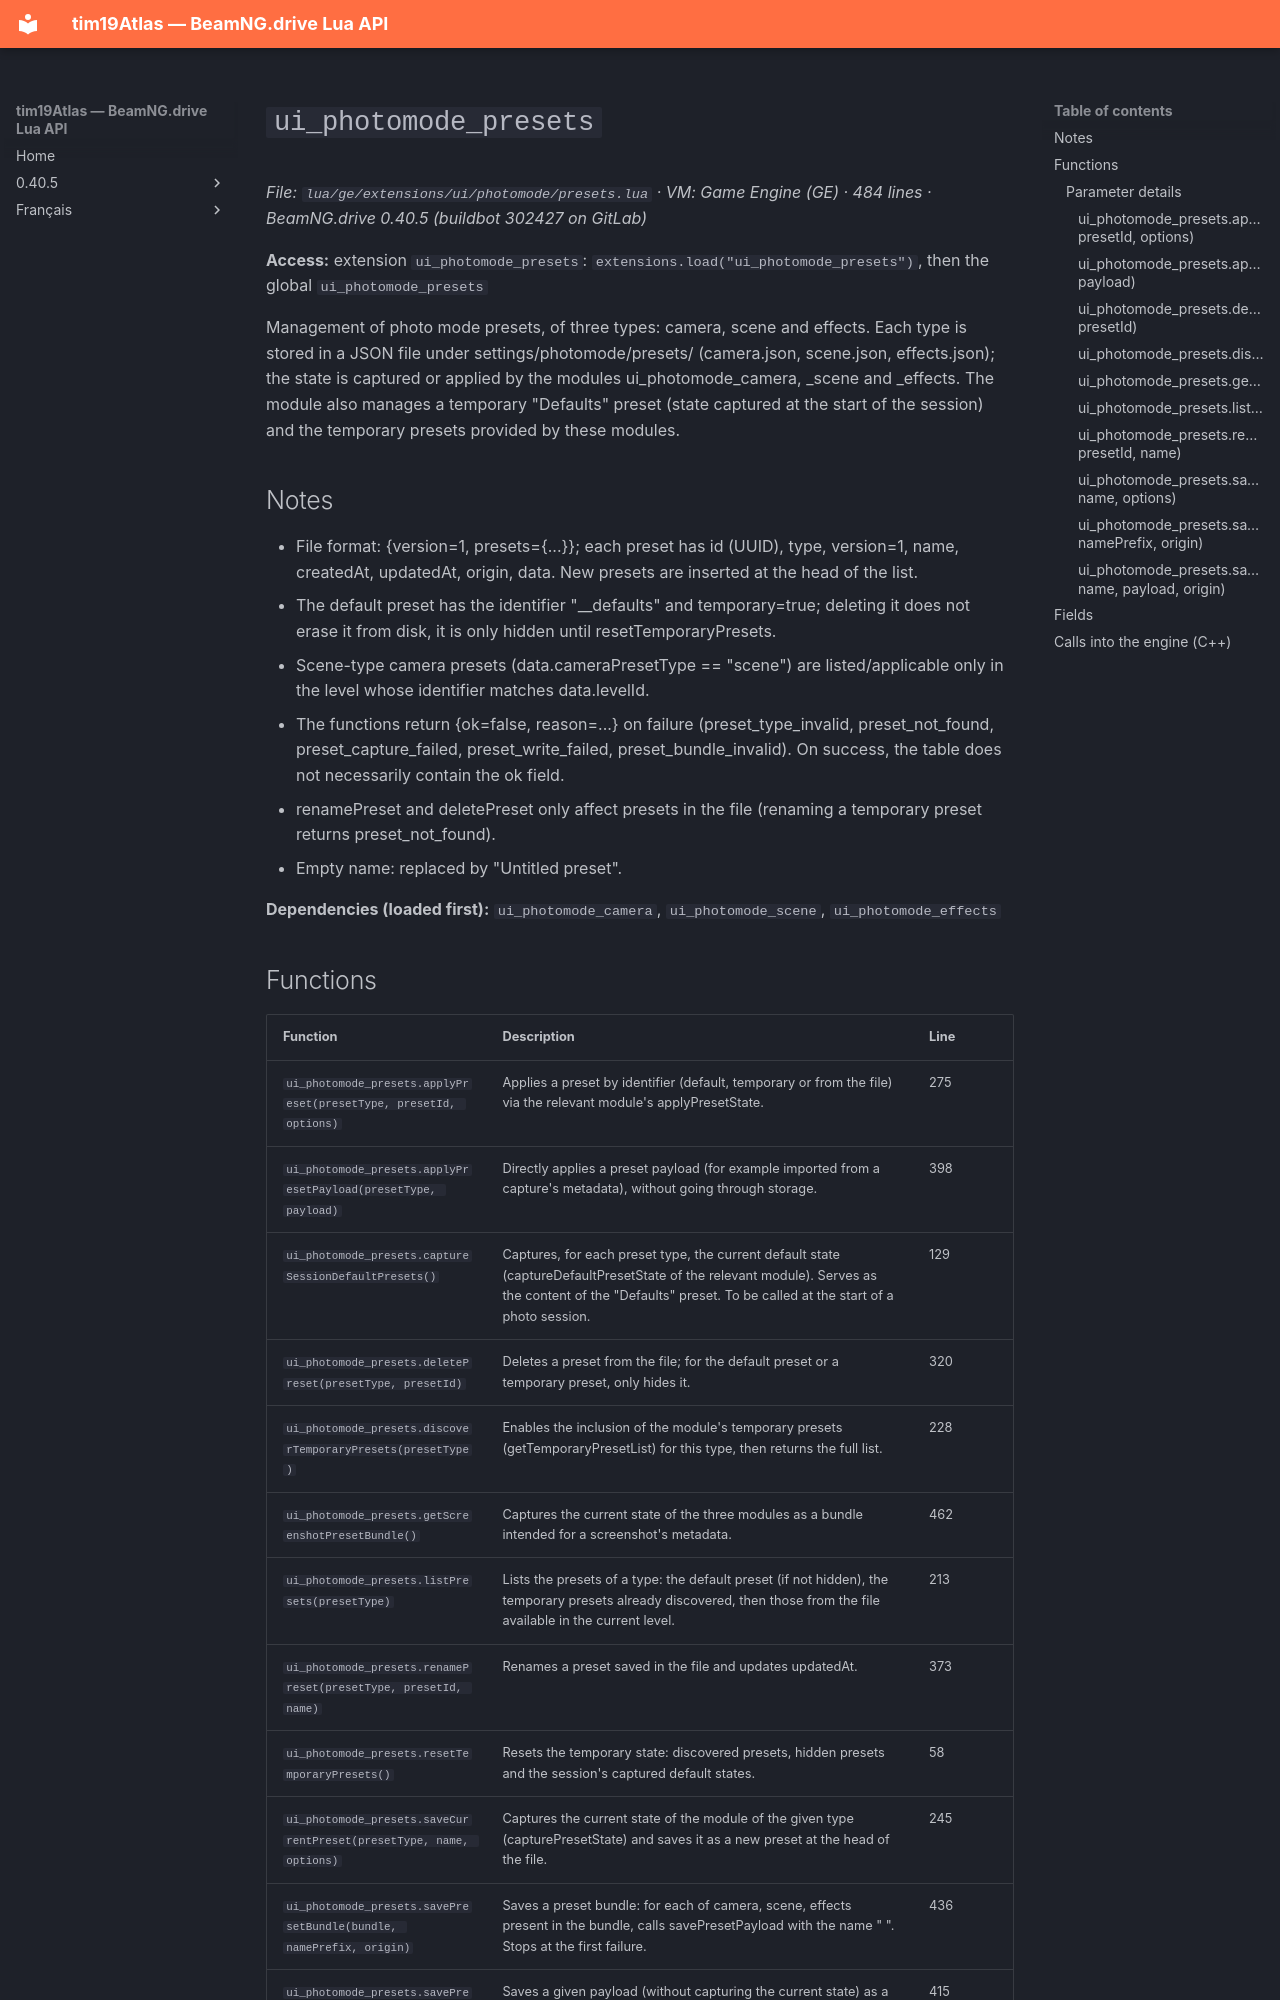

repository: Tim0219800/beamng-lua-atlas · page: 0.40.5/ge/extensions/ui/photomode/presets.html · generator: mkdocs

# `ui_photomode_presets`

*File: `lua/ge/extensions/ui/photomode/presets.lua` · VM: Game Engine (GE) · 484 lines · BeamNG.drive 0.40.5 (buildbot 302427 on GitLab)*

**Access:** extension `ui_photomode_presets`: `extensions.load("ui_photomode_presets")`, then the global `ui_photomode_presets`

Management of photo mode presets, of three types: camera, scene and effects. Each type is stored in a JSON file under settings/photomode/presets/ (camera.json, scene.json, effects.json); the state is captured or applied by the modules ui_photomode_camera, _scene and _effects. The module also manages a temporary "Defaults" preset (state captured at the start of the session) and the temporary presets provided by these modules.

## Notes

- File format: {version=1, presets={...}}; each preset has id (UUID), type, version=1, name, createdAt, updatedAt, origin, data. New presets are inserted at the head of the list.
- The default preset has the identifier "__defaults" and temporary=true; deleting it does not erase it from disk, it is only hidden until resetTemporaryPresets.
- Scene-type camera presets (data.cameraPresetType == "scene") are listed/applicable only in the level whose identifier matches data.levelId.
- The functions return {ok=false, reason=...} on failure (preset_type_invalid, preset_not_found, preset_capture_failed, preset_write_failed, preset_bundle_invalid). On success, the table does not necessarily contain the ok field.
- renamePreset and deletePreset only affect presets in the file (renaming a temporary preset returns preset_not_found).
- Empty name: replaced by "Untitled preset".

**Dependencies (loaded first):** `ui_photomode_camera`, `ui_photomode_scene`, `ui_photomode_effects`
